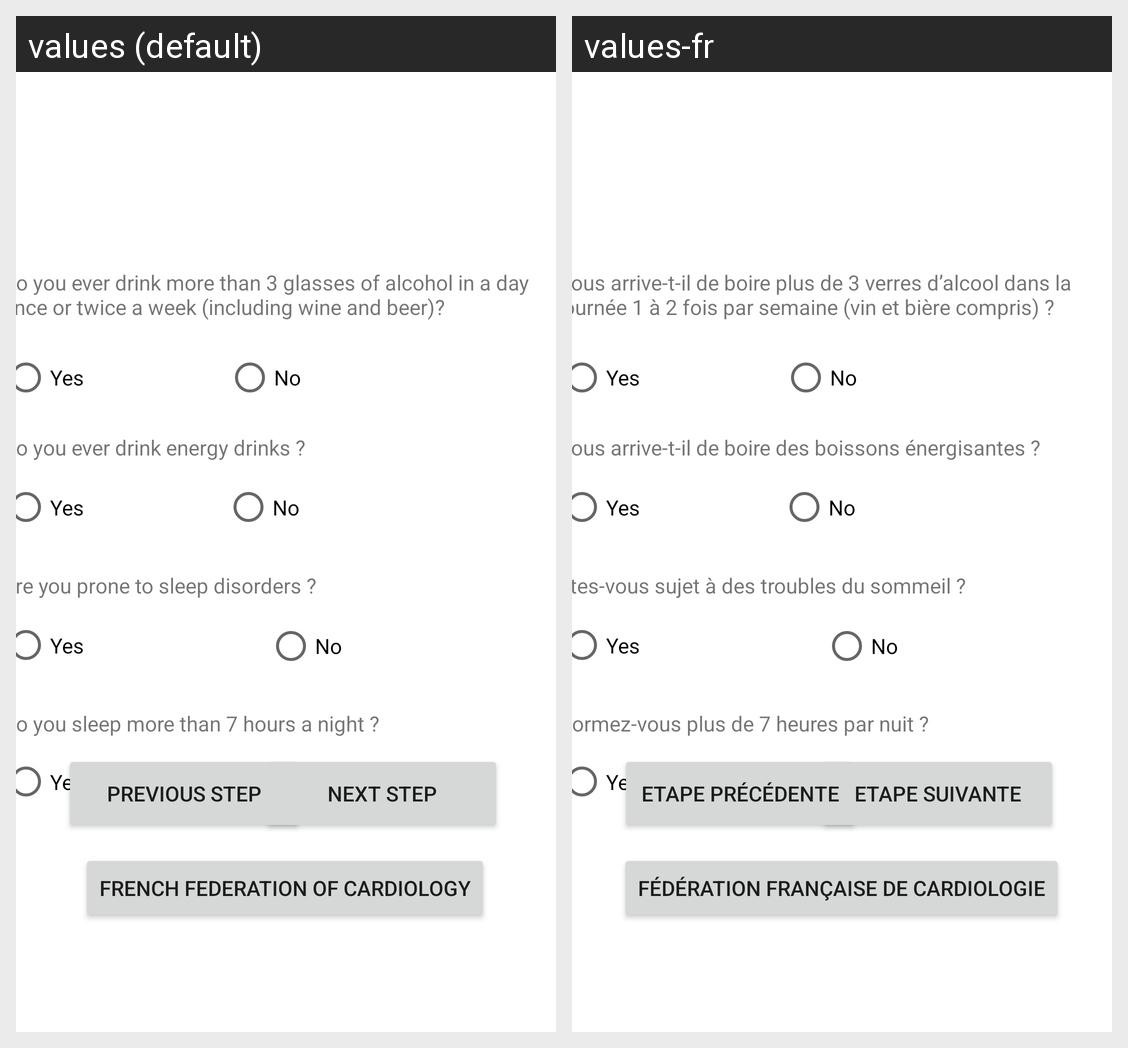

Here is an Android app screen in its default locale and in the app's own translations. Write out the translated-string differences for the strings that appear on this screen.
Android screen res/layout/activity_hygiene_vie.xml rendered under 2 locales, left to right: values (default), values-fr. Device: Nexus 5 (rendered at 1080×1920; each locale shown at half size, 540×960, under a caption strip naming it); theme Theme.PetitCoeur.
Strings drawn on this screen, with the default value and each locale's value (text and hints the layout hard-codes, and strings that could not be matched under every locale, appear in the picture but are not listed):

next_step
  values: Next Step
  values-fr: Etape Suivante

Previous_Step
  values: Previous Step
  values-fr: Etape Précédente

drink
  values: Do you ever drink more than 3 glasses of alcohol in a day once or twice a week (including wine and beer)?
  values-fr: Vous arrive-t-il de boire plus de 3 verres d’alcool dans la journée 1 à 2 fois par semaine (vin et bière compris) ?

energy
  values: Do you ever drink energy drinks ?
  values-fr: Vous arrive-t-il de boire des boissons énergisantes ?

sleep
  values: Do you sleep more than 7 hours a night ?
  values-fr: Dormez-vous plus de 7 heures par nuit ?

sleep_disorders
  values: Are you prone to sleep disorders ?
  values-fr: Êtes-vous sujet à des troubles du sommeil ?

federation_cardiology
  values: French Federation of Cardiology
  values-fr: Fédération Française de cardiologie
